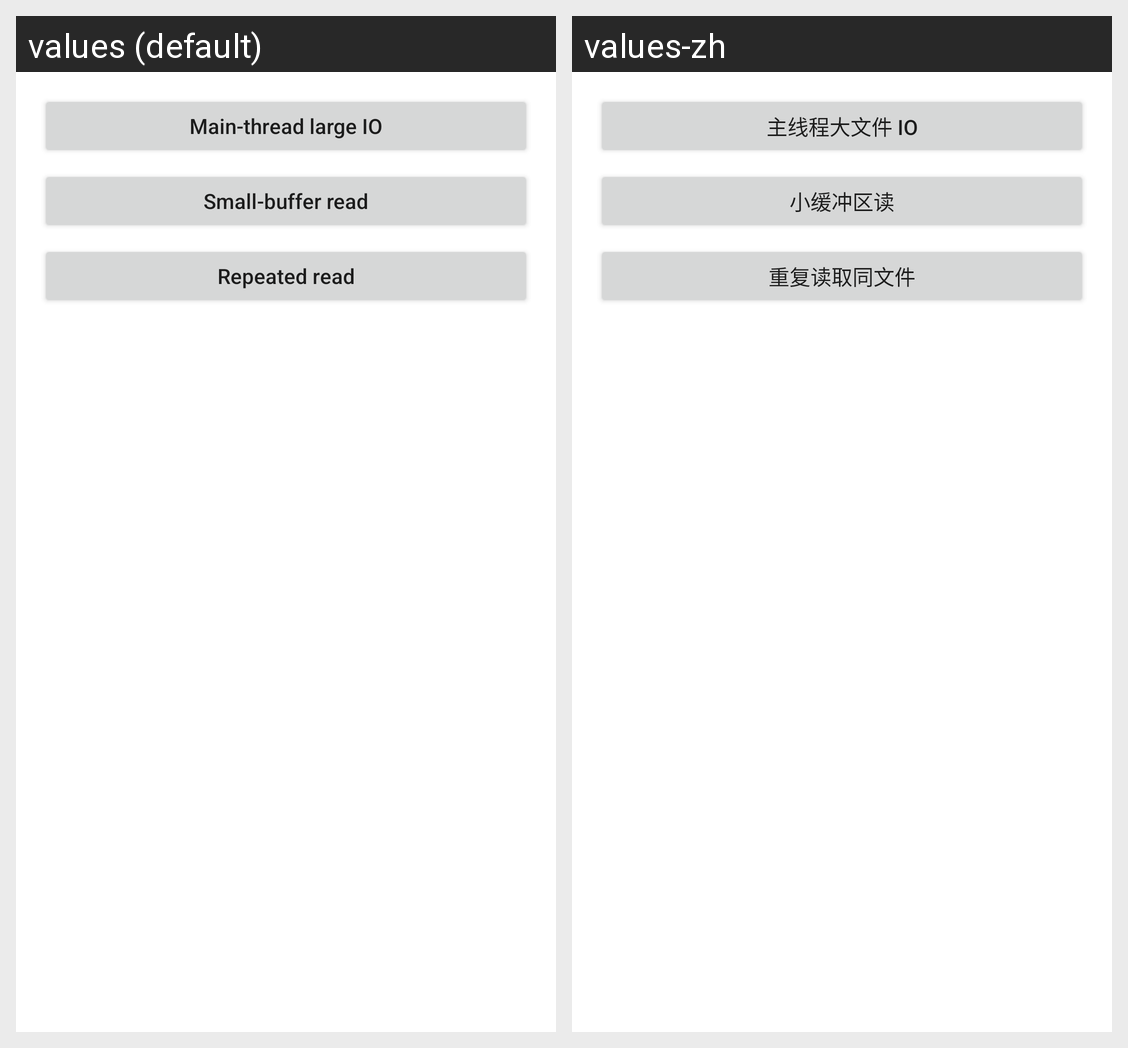

The Android screen above is rendered under two locales of the same app. Produce the string resources it draws, with the default and per-locale values.
Android screen res/layout/activity_io.xml rendered under 2 locales, left to right: values (default), values-zh. Device: Nexus 5 (rendered at 1080×1920; each locale shown at half size, 540×960, under a caption strip naming it); theme Theme.MaterialComponents.DayNight.NoActionBar.
Strings drawn on this screen, with the default value and each locale's value (text and hints the layout hard-codes, and strings that could not be matched under every locale, appear in the picture but are not listed):

io_main
  values: Main-thread large IO
  values-zh: 主线程大文件 IO

io_small_buffer
  values: Small-buffer read
  values-zh: 小缓冲区读

io_repeated
  values: Repeated read
  values-zh: 重复读取同文件
